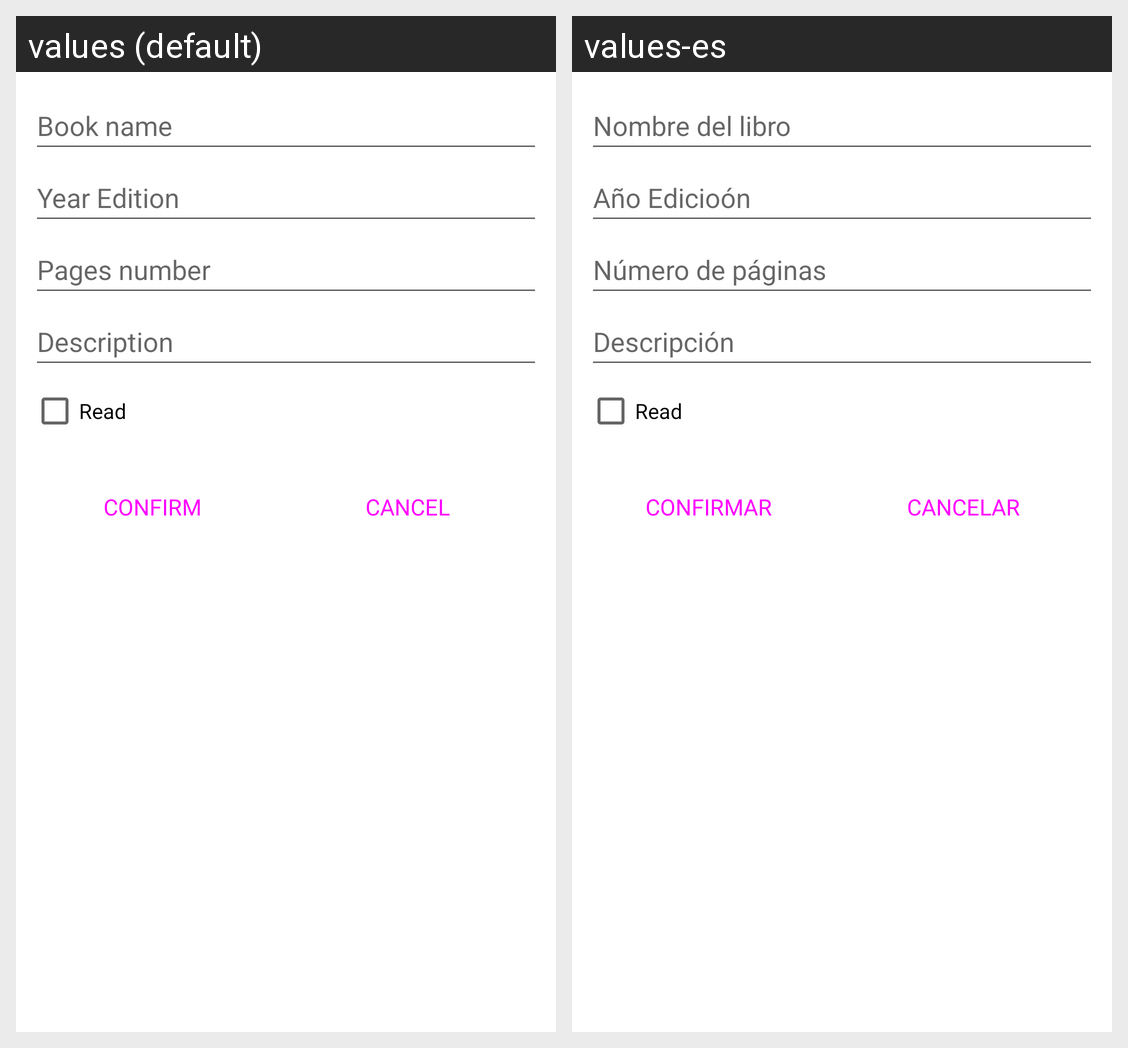

The Android screen above is rendered under two locales of the same app. Produce the string resources it draws, with the default and per-locale values.
Android screen res/layout/activity_modify_book_view.xml rendered under 2 locales, left to right: values (default), values-es. Device: Nexus 5 (rendered at 1080×1920; each locale shown at half size, 540×960, under a caption strip naming it); theme Theme.BookApp.
Strings drawn on this screen, with the default value and each locale's value (text and hints the layout hard-codes, and strings that could not be matched under every locale, appear in the picture but are not listed):

book_name_label
  values: Book name
  values-es: Nombre del libro

year_edition_book_label
  values: Year Edition
  values-es: Año Edicioón

page_number_book_label
  values: Pages number
  values-es: Número de páginas

description_label
  values: Description
  values-es: Descripción

confirm_button
  values: CONFIRM
  values-es: CONFIRMAR

cancel_button
  values: CANCEL
  values-es: CANCELAR
